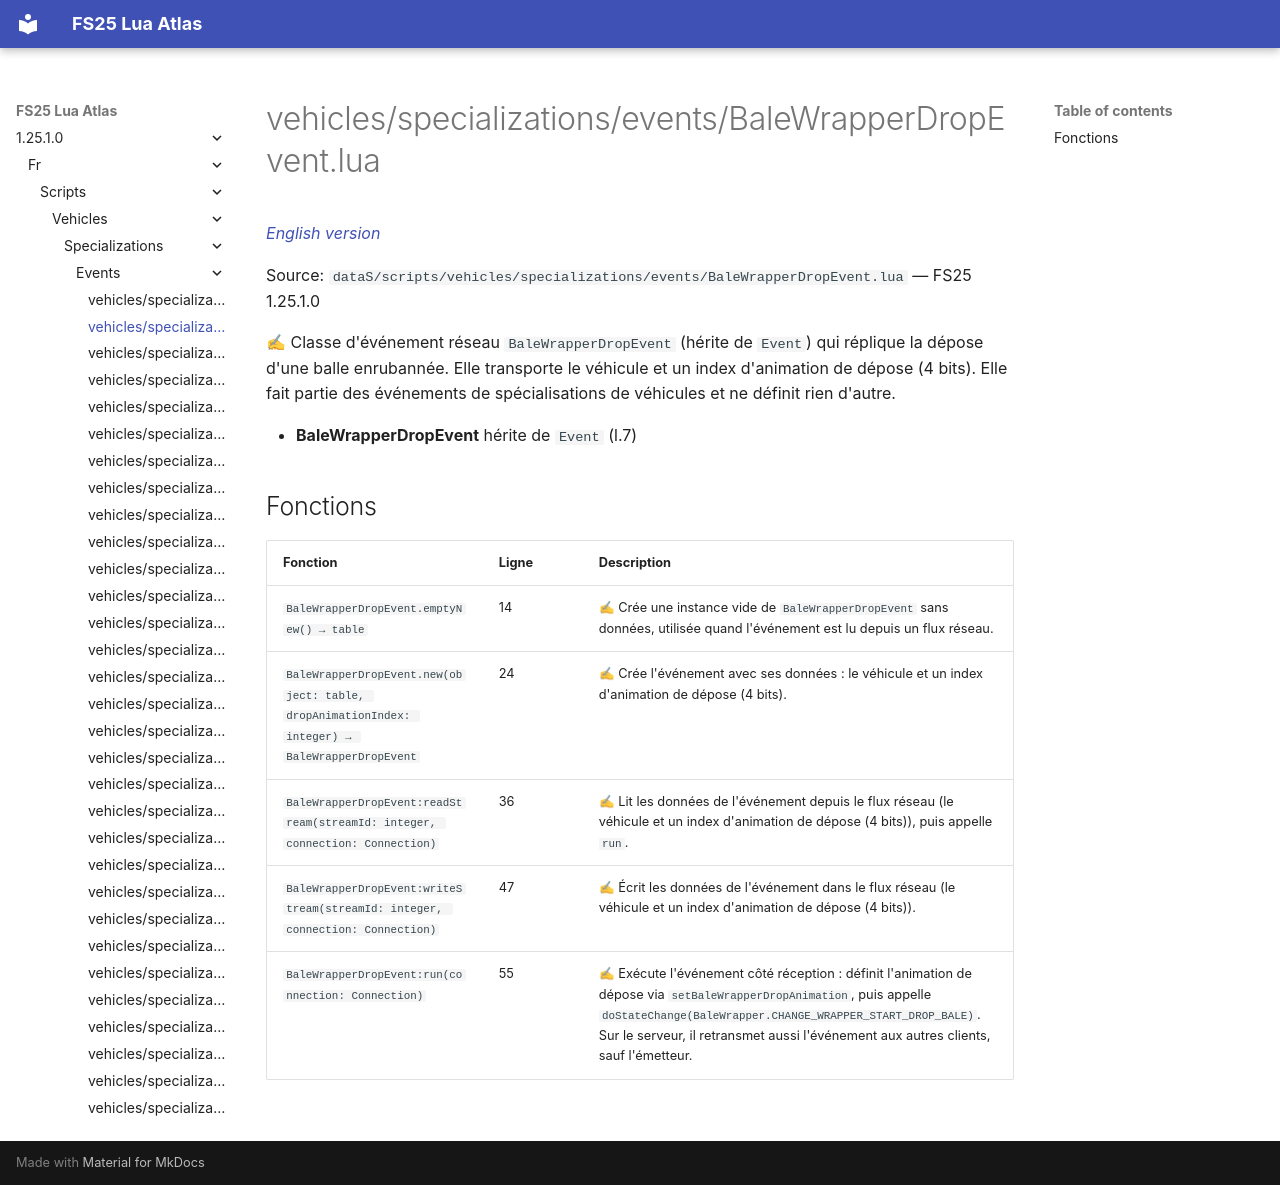

repository: Tim0219800/fs25-lua-atlas · page: 1.25.1.0/fr/scripts/vehicles/specializations/events/BaleWrapperDropEvent.html · generator: mkdocs

# vehicles/specializations/events/BaleWrapperDropEvent.lua

*[English version](../../../../../scripts/vehicles/specializations/events/BaleWrapperDropEvent.md)*

Source: `dataS/scripts/vehicles/specializations/events/BaleWrapperDropEvent.lua` — FS25 1.25.1.0

✍ Classe d'événement réseau `BaleWrapperDropEvent` (hérite de `Event`) qui réplique la dépose d'une balle enrubannée. Elle transporte le véhicule et un index d'animation de dépose (4 bits). Elle fait partie des événements de spécialisations de véhicules et ne définit rien d'autre.

- **BaleWrapperDropEvent** hérite de `Event` (l.7)

## Fonctions

| Fonction | Ligne | Description |
|---|---|---|
| `BaleWrapperDropEvent.emptyNew() → table` | 14 | ✍ Crée une instance vide de `BaleWrapperDropEvent` sans données, utilisée quand l'événement est lu depuis un flux réseau. |
| `BaleWrapperDropEvent.new(object: table, dropAnimationIndex: integer) → BaleWrapperDropEvent` | 24 | ✍ Crée l'événement avec ses données : le véhicule et un index d'animation de dépose (4 bits). |
| `BaleWrapperDropEvent:readStream(streamId: integer, connection: Connection)` | 36 | ✍ Lit les données de l'événement depuis le flux réseau (le véhicule et un index d'animation de dépose (4 bits)), puis appelle `run`. |
| `BaleWrapperDropEvent:writeStream(streamId: integer, connection: Connection)` | 47 | ✍ Écrit les données de l'événement dans le flux réseau (le véhicule et un index d'animation de dépose (4 bits)). |
| `BaleWrapperDropEvent:run(connection: Connection)` | 55 | ✍ Exécute l'événement côté réception : définit l'animation de dépose via `setBaleWrapperDropAnimation`, puis appelle `doStateChange(BaleWrapper.CHANGE_WRAPPER_START_DROP_BALE)`. Sur le serveur, il retransmet aussi l'événement aux autres clients, sauf l'émetteur. |
